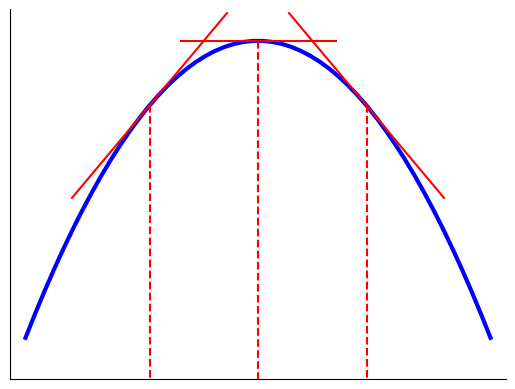

Write Python code to recreate this figure.
# -*- coding: utf-8 -*-
# based on https://github.com/probml/pmtk3/blob/master/demos/arsEnvelope.m
# author : Ang Ming Liang


import numpy as np
import matplotlib.pyplot as plt
from scipy.stats import norm

xs = np.linspace(-1.5, 1.5, 50)
ps = norm.logpdf(xs)

dy_dx = lambda x: -x

fig, ax = plt.subplots()

# Hide the right and top spines
ax.spines["right"].set_visible(False)
ax.spines["top"].set_visible(False)

# Fix the plot size
ax.set_xlim(-1.6, 1.6)
ax.set_ylim(-2.2, -0.8)

# Plotting the log-concave distribution
ax.plot(xs, ps, "b-", linewidth=3)

# At x=-0.7
x1 = -0.7
ratio1 = dy_dx(x1)
ax.plot([x1 - 0.5, x1 + 0.5], [norm.logpdf(x1) - 0.5 * ratio1, norm.logpdf(x1) + 0.5 * ratio1], "-r", "LineWidth", 3)
ax.plot([x1, x1], [norm.logpdf(x1), -2.2], "--r", "LineWidth", 3)

# At x=0
x2 = 0
ratio2 = dy_dx(x2)
ax.plot([x2 - 0.5, x2 + 0.5], [norm.logpdf(x2) - 0.5 * ratio2, norm.logpdf(x2) + 0.5 * ratio2], "-r", "LineWidth", 3)
ax.plot([x2, x2], [norm.logpdf(x2), -2.2], "--r", "LineWidth", 3)

# At x=0.7
x3 = 0.7
ratio3 = dy_dx(x3)
ax.plot([x3 - 0.5, x3 + 0.5], [norm.logpdf(x3) - 0.5 * ratio3, norm.logpdf(x3) + 0.5 * ratio3], "-r", "LineWidth", 3)
ax.plot([x3, x3], [norm.logpdf(x3), -2.2], "--r", "LineWidth", 3)

# Remove the x-axis and y-axis ticks
plt.xticks([])
plt.yticks([])

plt.show()